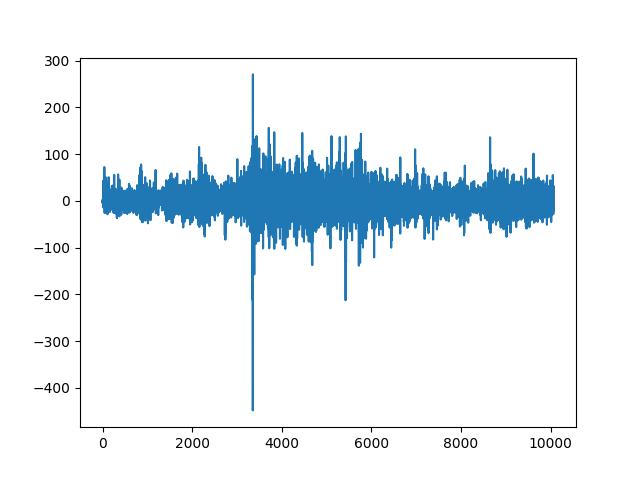

The table this chart was drawn from, first rows:
, date, reward
0, 2021-10-25 00:13:00+00:00, -2.459
1, 2021-10-25 00:14:00+00:00, 2.247
2, 2021-10-25 00:15:00+00:00, -4.575
3, 2021-10-25 00:16:00+00:00, -2.274
4, 2021-10-25 00:17:00+00:00, -4.688
5, 2021-10-25 00:18:00+00:00, -2.768
6, 2021-10-25 00:19:00+00:00, -2.088
7, 2021-10-25 00:20:00+00:00, -4.85
8, 2021-10-25 00:21:00+00:00, -4.145
9, 2021-10-25 00:22:00+00:00, -0.9211
10, 2021-10-25 00:23:00+00:00, 2.96
11, 2021-10-25 00:24:00+00:00, 7.706
12, 2021-10-25 00:25:00+00:00, 0.6499
13, 2021-10-25 00:26:00+00:00, -2.71
14, 2021-10-25 00:27:00+00:00, -11.59
15, 2021-10-25 00:28:00+00:00, 10.47
16, 2021-10-25 00:29:00+00:00, 1.164
17, 2021-10-25 00:30:00+00:00, -3.623
18, 2021-10-25 00:31:00+00:00, -3.971
19, 2021-10-25 00:32:00+00:00, 43.42
20, 2021-10-25 00:33:00+00:00, -13.02
21, 2021-10-25 00:34:00+00:00, 7.256
22, 2021-10-25 00:35:00+00:00, 26.51
23, 2021-10-25 00:36:00+00:00, -8.237
24, 2021-10-25 00:37:00+00:00, 3.802
25, 2021-10-25 00:38:00+00:00, 19.14
26, 2021-10-25 00:39:00+00:00, -2.719
27, 2021-10-25 00:40:00+00:00, -15.21
28, 2021-10-25 00:41:00+00:00, 5.702
29, 2021-10-25 00:42:00+00:00, 12.04
30, 2021-10-25 00:43:00+00:00, -0.7474
31, 2021-10-25 00:44:00+00:00, 2.414
32, 2021-10-25 00:45:00+00:00, 5.069
33, 2021-10-25 00:46:00+00:00, 18.37
34, 2021-10-25 00:47:00+00:00, -3.802
35, 2021-10-25 00:48:00+00:00, -8.87
36, 2021-10-25 00:49:00+00:00, -5.069
37, 2021-10-25 00:50:00+00:00, 0.0
38, 2021-10-25 00:51:00+00:00, 31.68
39, 2021-10-25 00:52:00+00:00, -14.57
40, 2021-10-25 00:53:00+00:00, 72.23
41, 2021-10-25 00:54:00+00:00, 12.04
42, 2021-10-25 00:55:00+00:00, 10.69
43, 2021-10-25 00:56:00+00:00, -9.382
44, 2021-10-25 00:57:00+00:00, -8.903
45, 2021-10-25 00:58:00+00:00, 8.508
46, 2021-10-25 00:59:00+00:00, -25.97
47, 2021-10-25 01:00:00+00:00, 1.329
48, 2021-10-25 01:01:00+00:00, -1.756
49, 2021-10-25 01:02:00+00:00, 7.601
50, 2021-10-25 01:03:00+00:00, -8.868
51, 2021-10-25 01:04:00+00:00, -13.3
52, 2021-10-25 01:05:00+00:00, -9.501
53, 2021-10-25 01:06:00+00:00, -13.17
54, 2021-10-25 01:07:00+00:00, -7.681
55, 2021-10-25 01:08:00+00:00, 15.06
56, 2021-10-25 01:09:00+00:00, 9.265
57, 2021-10-25 01:10:00+00:00, -9.769
58, 2021-10-25 01:11:00+00:00, -3.351
59, 2021-10-25 01:12:00+00:00, 16.54
... 10,006 more rows
